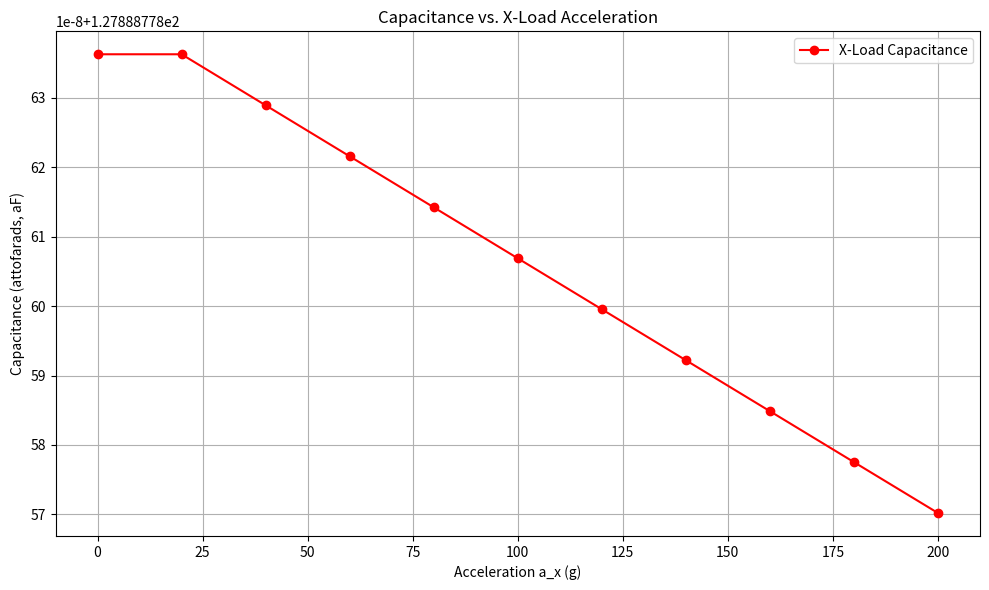

The script that saved this image:
import numpy as np
import matplotlib.pyplot as plt

# Data: acceleration (a_x) in g and capacitance in Farads
a_x = np.array([0, 20, 40, 60, 80, 100, 120, 140, 160, 180, 200])
capacitance_x = np.array([
    1.2788877863625221E-16, 1.2788877863625138E-16, 1.2788877862890484E-16,
    1.2788877862155998E-16, 1.2788877861421664E-16, 1.278887786068754E-16,
    1.278887785995367E-16, 1.2788877859219939E-16, 1.278887785848652E-16,
    1.278887785775316E-16, 1.2788877857020074E-16
])

# Convert capacitance to attofarads (1E-18)
capacitance_x_af = capacitance_x * 1e18

# Plot
plt.figure(figsize=(10, 6))
plt.plot(a_x, capacitance_x_af, marker='o', linestyle='-', color='r', label="X-Load Capacitance")

# Labels and Title
plt.xlabel("Acceleration a_x (g)")
plt.ylabel("Capacitance (attofarads, aF)")
plt.title("Capacitance vs. X-Load Acceleration")
plt.grid(True)
plt.legend()
plt.tight_layout()

# Show Plot
plt.show()
